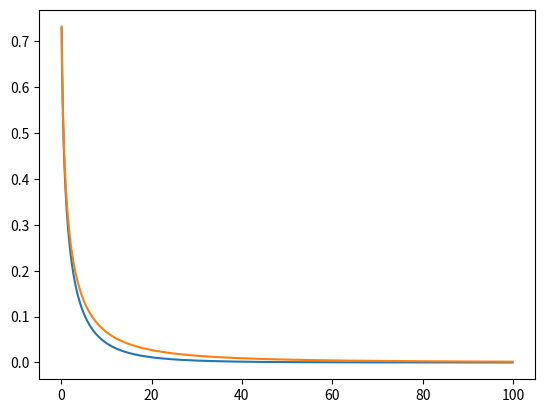

Source code (Python):
import numpy as np
import matplotlib.pyplot as plt
from scipy.special import gamma, kv

class Krein_Bessel:
    """
    This class contains the constants and functions that appear in the Krein correspondence for the special case where
    \lambda \mapsto \lambda^(\alpha/2) for some \alpha in (0, 2).
    """
    def __init__(self, alpha):
        self.alpha = alpha
        self.c_alpha = (2.0**(-alpha))*abs(gamma( -alpha/2. ))/gamma(alpha/2.)
    
    def Laplace_Exponent(self, xi):
        return xi**(self.alpha/2.)
    
    def Extension_Func(self, xi, y):
        if y < 1E-6:
            return 1.0
        else:
            z = ( y*xi**(self.alpha/2.) )/(self.c_alpha)
            varphi = ( 2.0**(1. - (self.alpha/2.0) ) )*(z**0.5)*kv( self.alpha/2.0 , z**(1.0/self.alpha)  )/( gamma(self.alpha/2.0) )  
            return varphi
    
    def Speed_Measure_Density(self, y):
        return (1.0/( (self.alpha**2.0)*( self.c_alpha**(2.0/self.alpha) ) )  )*y**(2.0/self.alpha - 2.0)

def main():
    B = Krein_Bessel(1.0)

    N = 1000
    T = 100.0
    xi = np.arange(0.1, T, (T - 0.1)/N)

    Fractional = B.Laplace_Exponent(xi)
    Fractional_approx = np.zeros(N)

    for i in range(N):
        Fractional_approx[i] = ( 1.0 - B.Extension_Func(xi[i], 0.1) )/0.1
    
    plt.plot(xi, np.exp(-Fractional), xi, np.exp(-Fractional_approx) )
    plt.savefig('test.png', dpi=300)
    plt.show()

main()